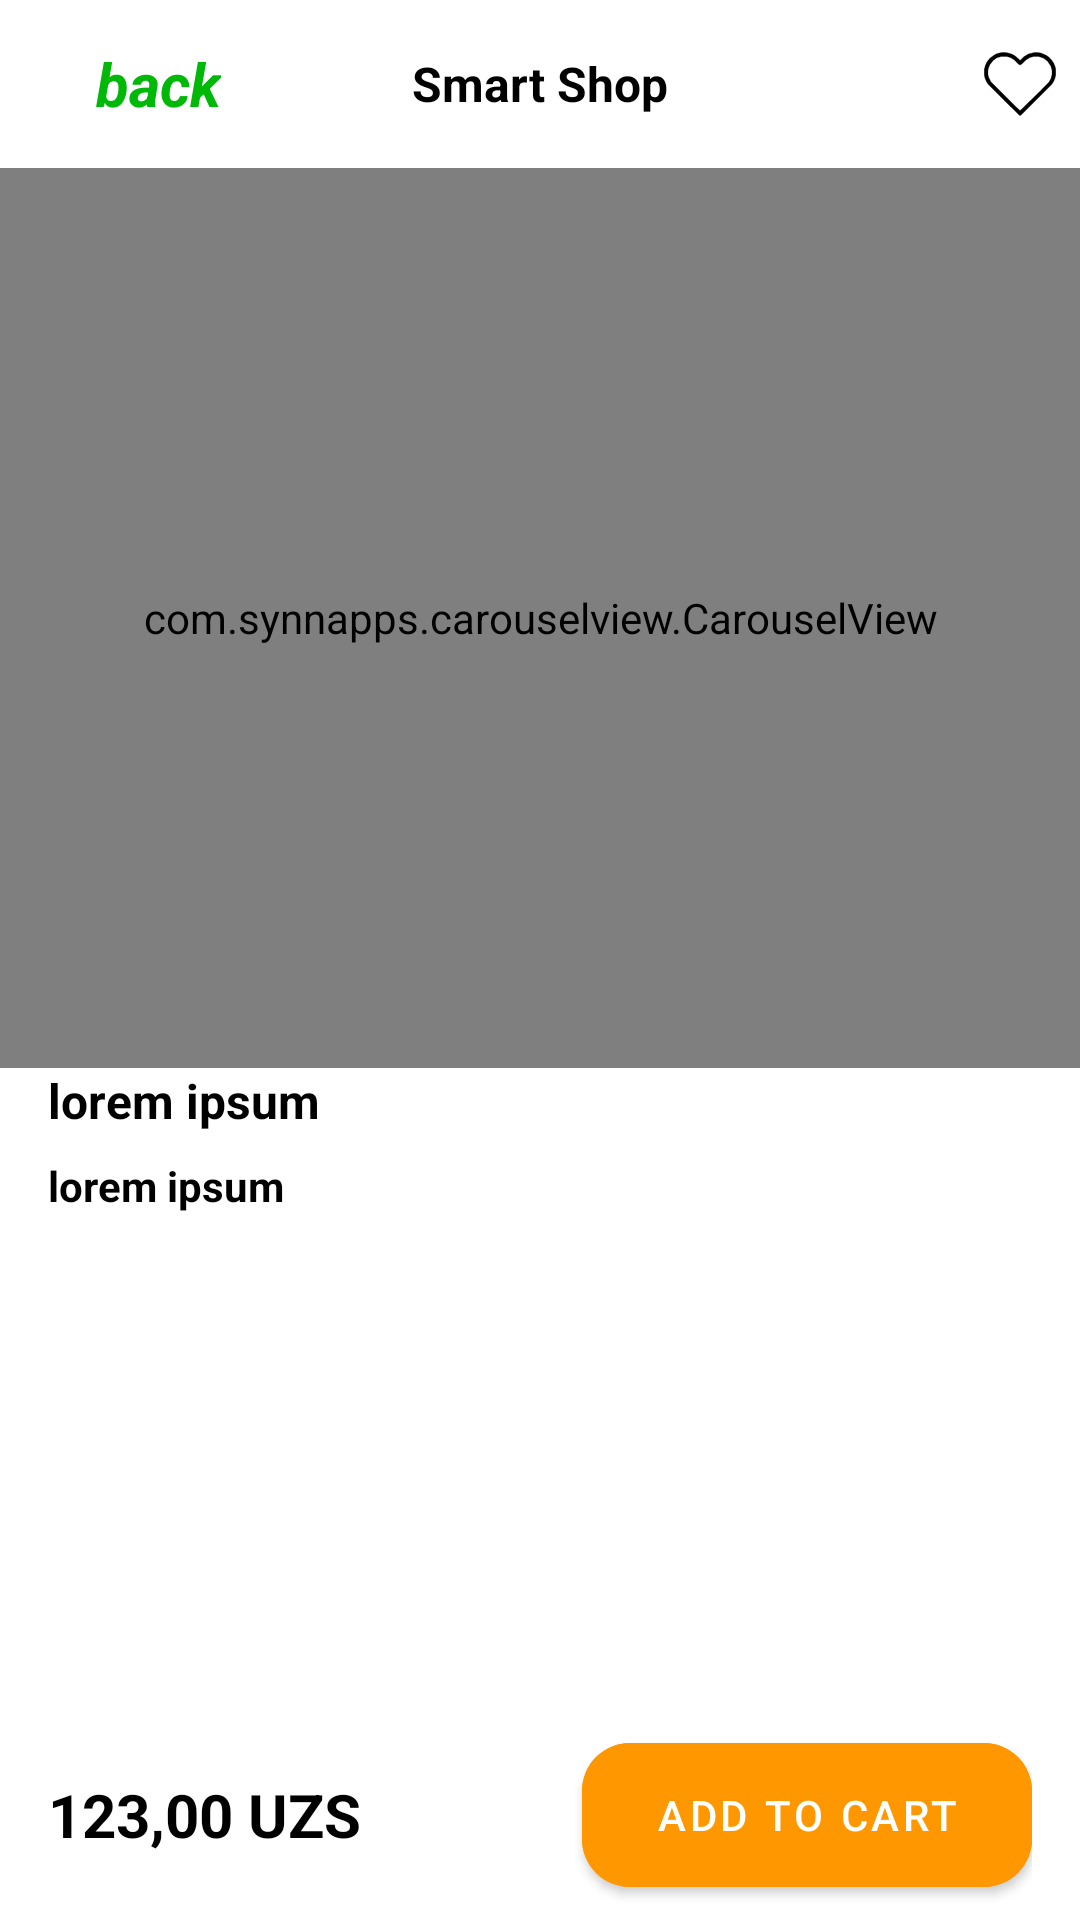

Layout XML and referenced resources for this Android screen:
<!-- AndroidManifest.xml: application theme Theme.SmartShop -->
<!-- res/layout/activity_product_detail.xml -->
<?xml version="1.0" encoding="utf-8"?>
<FrameLayout xmlns:android="http://schemas.android.com/apk/res/android"
    xmlns:app="http://schemas.android.com/apk/res-auto"
    xmlns:tools="http://schemas.android.com/tools"
    android:layout_width="match_parent"
    android:layout_height="match_parent"
    tools:context=".activity.ProductDetailActivity">
    <LinearLayout
        android:layout_width="match_parent"
        android:layout_height="match_parent"
        android:orientation="vertical">
        <androidx.core.widget.NestedScrollView
            android:layout_width="match_parent"
            android:layout_height="0dp"
            android:layout_weight="1">

            <LinearLayout
                android:layout_width="match_parent"
                android:layout_height="match_parent"
                android:orientation="vertical">
                <LinearLayout
                    android:layout_width="match_parent"
                    android:layout_height="?attr/actionBarSize"
                    android:gravity="center_vertical"
                    android:orientation="horizontal">
                    <LinearLayout
                        android:layout_width="wrap_content"
                        android:layout_height="wrap_content"
                        android:layout_marginLeft="8dp"
                        android:id="@+id/llBack"
                        android:gravity="center"
                        android:orientation="horizontal">
                        <ImageView
                            android:layout_width="24dp"
                            android:layout_height="24dp"
                            style="@style/backIcon"
                            android:src="@drawable/ic_baseline_arrow_back_ios_new_24"/>

                        <TextView
                            android:layout_width="wrap_content"
                            android:layout_height="wrap_content"
                            android:textStyle="bold|italic"
                            android:textSize="20sp"
                            style="@style/backText"
                            android:text="back"/>
                    </LinearLayout>
                    <TextView
                        android:id="@+id/tvMarquea"
                        android:layout_width="0dp"
                        android:layout_height="wrap_content"
                        android:layout_weight="1"
                        android:text="@string/app_name"
                        android:textSize="16sp"
                        android:textStyle="bold"
                        android:gravity="center"/>
                    <LinearLayout
                        android:layout_width="wrap_content"
                        android:layout_height="wrap_content"
                        android:gravity="center"
                        android:visibility="invisible"
                        android:orientation="horizontal">

                        <TextView
                            android:layout_width="wrap_content"
                            android:layout_height="wrap_content"
                            android:textStyle="bold|italic"
                            android:textSize="20sp"
                            style="@style/backText"
                            android:text="back"/>
                    </LinearLayout>
                    <ImageView
                        android:layout_width="24dp"
                        android:layout_height="24dp"
                        android:src="@drawable/favorite"
                        android:layout_marginRight="8dp"
                        android:id="@+id/imgFavorite"/>


                </LinearLayout>
                <com.synnapps.carouselview.CarouselView
                    android:id="@+id/carouselView"
                    android:layout_width="match_parent"
                    android:layout_height="300dp"
                    app:fillColor="#FFFFFFFF"
                    app:pageColor="#00000000"
                    app:radius="6dp"
                    app:slideInterval="3000"
                    app:strokeColor="#FF777777"
                    app:strokeWidth="1dp"/>
                <TextView
                    android:layout_width="match_parent"
                    android:layout_height="wrap_content"
                    style="@style/productTextName"
                    android:textSize="16sp"
                    android:layout_marginLeft="16dp"
                    android:layout_marginRight="16dp"
                    android:text="lorem ipsum"
                    android:id="@+id/name"/>
                <TextView
                    android:layout_width="wrap_content"
                    android:layout_height="wrap_content"
                    style="@style/productTextName"
                    android:textSize="14sp"
                    android:layout_marginTop="8dp"
                    android:layout_marginLeft="16dp"
                    android:layout_marginRight="16dp"
                    android:text="lorem ipsum"
                    android:id="@+id/comment"/>
            </LinearLayout>
        </androidx.core.widget.NestedScrollView>
        <LinearLayout
            android:layout_width="match_parent"
            android:layout_height="70dp"
            android:orientation="horizontal"
            android:paddingLeft="16dp"
            android:gravity="center_vertical"
            android:layout_gravity="bottom"
            android:paddingRight="16dp">
            <TextView
                android:layout_width="wrap_content"
                android:layout_height="wrap_content"
                style="@style/productTextPrice"
                android:textSize="20sp"
                android:text="123,00"
                android:id="@+id/price"/>
            <TextView
                android:layout_width="wrap_content"
                android:layout_height="wrap_content"
                style="@style/productTextPrice"
                android:layout_weight="1"
                android:textSize="20sp"
                android:text=" UZS"/>

            <com.google.android.material.button.MaterialButton
                android:layout_width="150dp"
                android:layout_height="60dp"
                android:backgroundTint="#FF9800"
                android:text="@string/add_to_cart"
                app:cornerRadius="16dp"
                android:id="@+id/addToCart"/>
        </LinearLayout>

    </LinearLayout>

</FrameLayout>
<!-- resources referenced by this layout -->
<resources>
  <!-- drawable favorite (drawable) -->
  <vector xmlns:android="http://schemas.android.com/apk/res/android" xmlns:aapt="http://schemas.android.com/aapt"
      android:viewportWidth="256"
      android:viewportHeight="256"
      android:width="24dp"
      android:height="24dp">
          <path
              android:pathData="M63.5 16L78.5 16L97.5 21L110.5 28L128.5 44Q140.3 29.3 158.5 21L178.5 16L191.5 16L202.5 18L221.5 26Q233.1 32.9 241 43.5Q248.8 53.3 253 66.5L255 75.5L255 97.5Q251.4 116.9 241 129.5L131.5 239L126.5 240L16 130.5Q7.2 120.3 3 105.5L1 96.5L1 75.5Q6.1 49.6 22.5 35L39.5 23L49.5 19L63.5 16ZM62 30Q43 33 33 44L21 59L16 71L14 81L14 93L16 103L25 121L128 223L201 152L231 121L238 109L242 93L242 81L238 65L226 47Q214 34 194 30L177 30L163 34L150 42L131 60L124 59L106 41L94 34L80 30L62 30Z"
              android:fillColor="#000000"
              android:strokeColor="#000000"
              android:strokeWidth="1" />
      </vector>
  <string name="add_to_cart">Add to cart</string>
  <string name="app_name">Smart Shop</string>
  <style name="backIcon">
          <item name="tint">#00B807</item>
      </style>
  <style name="backText">
          <item name="android:textColor">#00B807</item>
      </style>
  <style name="productTextName">
      <item name="android:textStyle">bold</item>
      <item name="android:textColor">@color/black</item>
  </style>
  <style name="productTextPrice">
      <item name="android:textStyle">bold</item>
      <item name="android:textColor">@color/black</item>
  </style>
  <style name="Theme.SmartShop" parent="Theme.MaterialComponents.Light.NoActionBar">
          
          <item name="colorPrimary">@color/colorPrimaryDark</item>
          <item name="colorPrimaryVariant">@color/colorAccent</item>
          <item name="colorOnPrimary">@color/white</item>
          
          <item name="colorSecondary">@color/teal_200</item>
          <item name="colorSecondaryVariant">@color/teal_700</item>
          <item name="colorOnSecondary">@color/black</item>
          
          <item name="android:textColor">@color/black</item>
          <item name="android:statusBarColor">?attr/colorPrimaryVariant</item>
          
          <item name="background">@color/white</item>
          <item name="tint">@color/black</item>
      </style>
  <color name="black">#FF000000</color>
  <color name="colorPrimaryDark">#FF6200EE</color>
  <color name="colorAccent">#FF3700B3</color>
  <color name="white">#FFFFFFFF</color>
  <color name="teal_200">#FF03DAC5</color>
  <color name="teal_700">#FF018786</color>
</resources>
